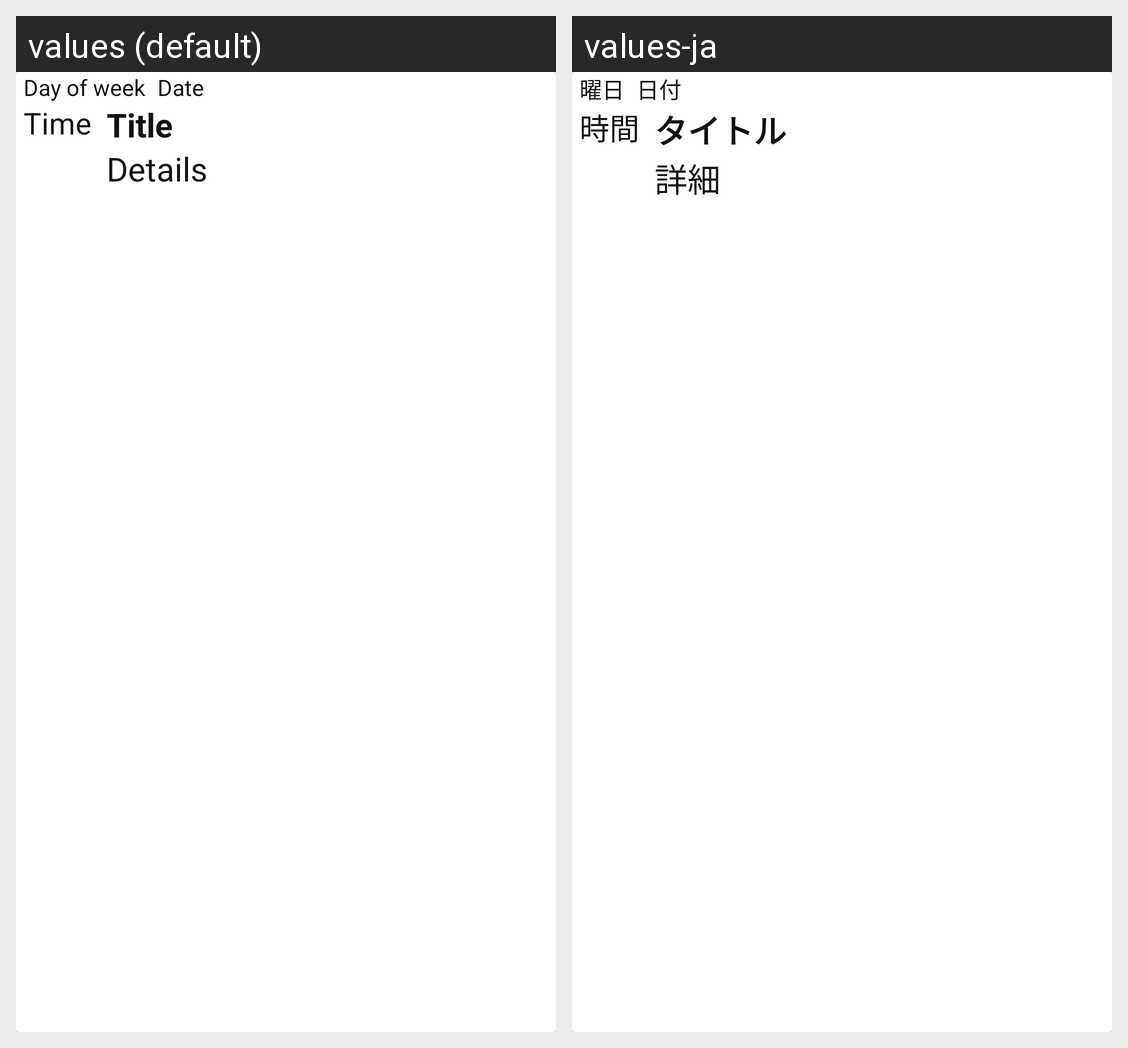

For this localized Android screen grid, give each drawn string resource with its value in every locale shown.
Android screen res/layout/plan_list_item.xml rendered under 2 locales, left to right: values (default), values-ja. Device: Nexus 5 (rendered at 1080×1920; each locale shown at half size, 540×960, under a caption strip naming it); theme AppTheme.
Strings drawn on this screen, with the default value and each locale's value (text and hints the layout hard-codes, and strings that could not be matched under every locale, appear in the picture but are not listed):

day_of_week
  values: Day of week
  values-ja: 曜日

date
  values: Date
  values-ja: 日付

time
  values: Time
  values-ja: 時間

title
  values: Title
  values-ja: タイトル

detail
  values: Details
  values-ja: 詳細
